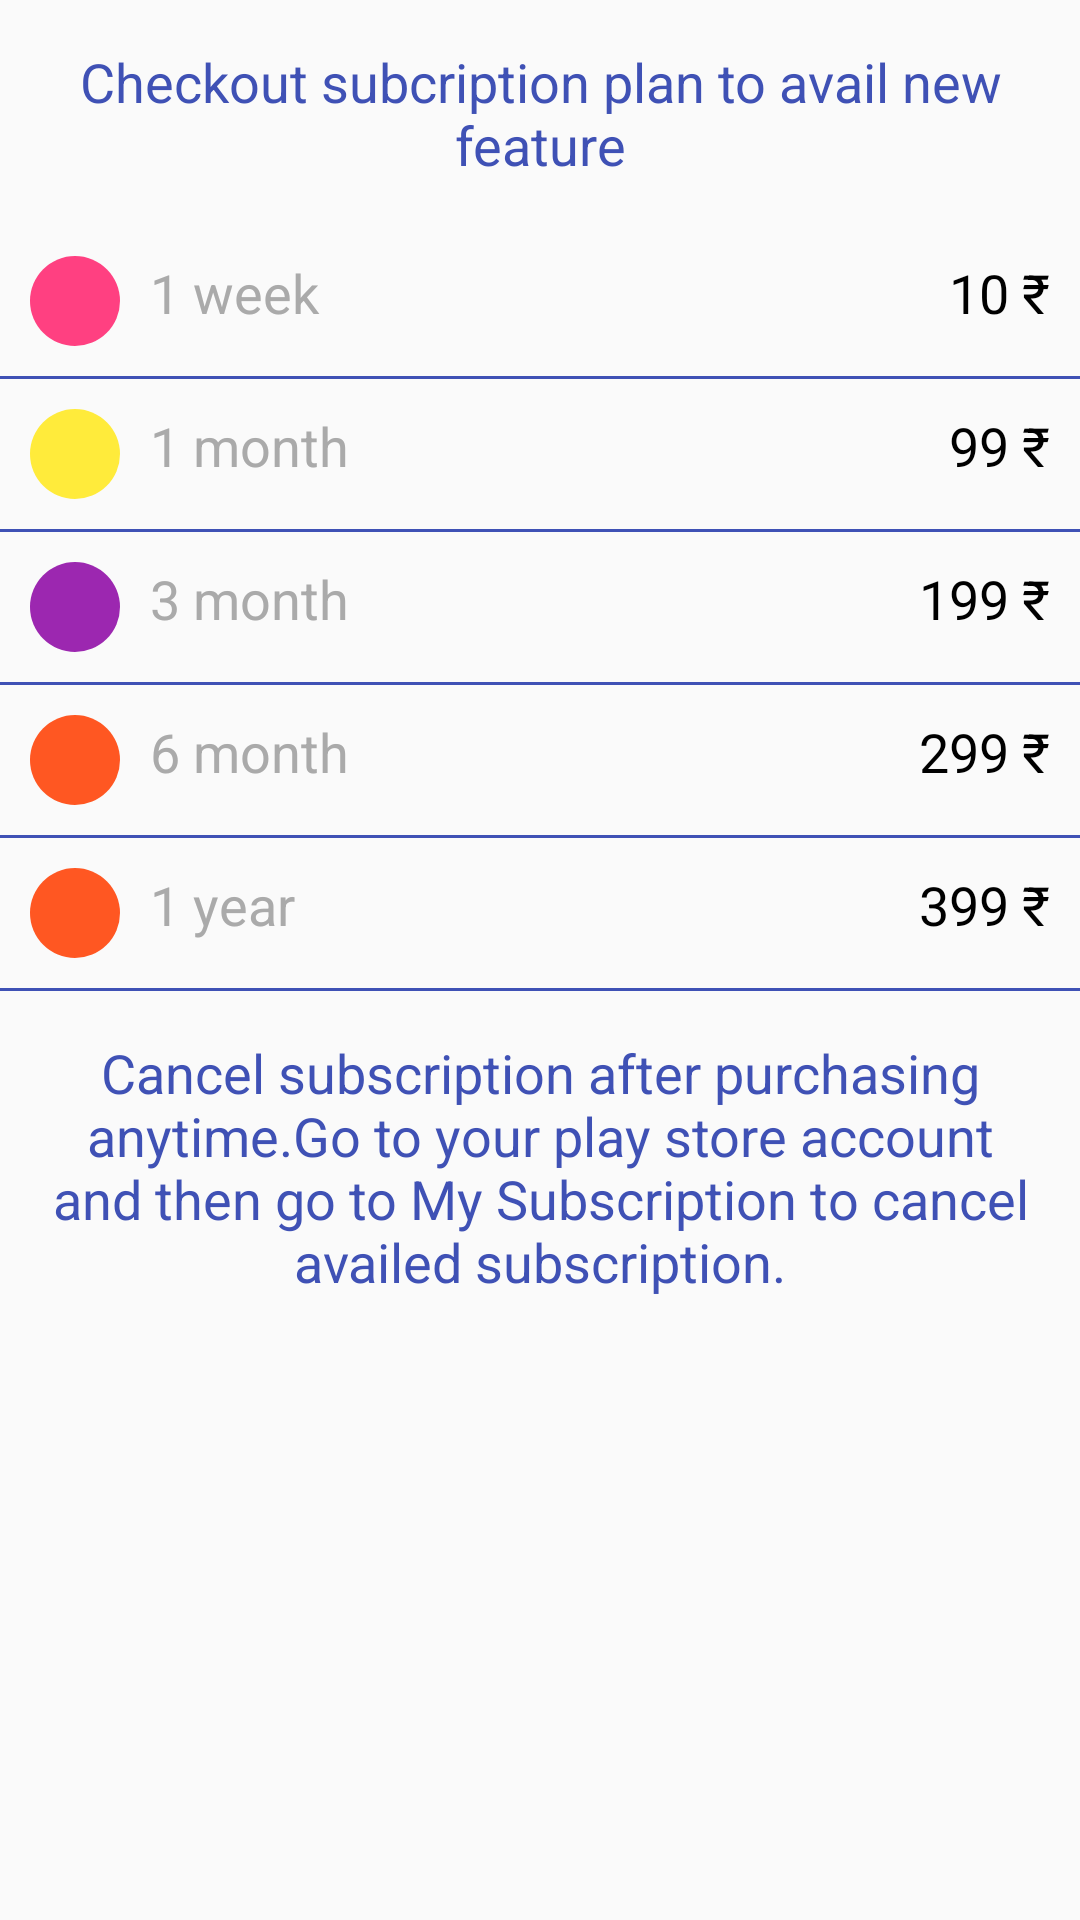

Android layout source for this screen:
<!-- AndroidManifest.xml: application theme AppTheme -->
<!-- res/layout/activity_subscription.xml -->
<?xml version="1.0" encoding="utf-8"?>

<LinearLayout xmlns:android="http://schemas.android.com/apk/res/android"
    xmlns:tools="http://schemas.android.com/tools"
    android:layout_width="match_parent"
    android:layout_height="match_parent"
    android:orientation="vertical"
    tools:context="assignments.android.zensar.myinappbilling.activities.InAppProductsActivity">

    <android.support.v7.widget.AppCompatTextView
        android:layout_width="match_parent"
        android:layout_height="wrap_content"
        android:gravity="center"
        android:padding="15dp"
        android:text="@string/sub_plan_head"
        android:textColor="@color/colorPrimary"
        android:textSize="18dp" />

    <RelativeLayout
        android:id="@+id/rlWeek"
        android:layout_width="match_parent"
        android:layout_height="wrap_content"
        android:layout_marginTop="10dp"
        android:paddingBottom="10dp"
        android:paddingLeft="10dp"
        android:paddingRight="10dp">

        <View
            android:id="@+id/viewWeekMarker"
            android:layout_width="30dp"
            android:layout_height="30dp"
            android:background="@drawable/circular_shape"></View>

        <android.support.v7.widget.AppCompatTextView
            android:id="@+id/tvWeeklyPrice"
            android:layout_width="wrap_content"
            android:layout_height="wrap_content"
            android:layout_alignParentRight="true"
            android:text="@string/one_week_price"
            android:textColor="@android:color/black"
            android:textSize="18dp" />

        <android.support.v7.widget.AppCompatTextView
            android:layout_width="match_parent"
            android:layout_height="wrap_content"
            android:layout_marginLeft="10dp"
            android:layout_marginRight="10dp"
            android:layout_toLeftOf="@+id/tvWeeklyPrice"
            android:layout_toRightOf="@+id/viewWeekMarker"
            android:text="@string/weekly"
            android:textColor="@android:color/darker_gray"
            android:textSize="18dp" />
    </RelativeLayout>

    <View
        android:layout_width="match_parent"
        android:layout_height="1dp"
        android:background="@color/colorPrimary"></View>

    <RelativeLayout
        android:id="@+id/rlOneMonth"
        android:layout_width="match_parent"
        android:layout_height="wrap_content"
        android:layout_marginTop="10dp"
        android:paddingBottom="10dp"
        android:paddingLeft="10dp"
        android:paddingRight="10dp">

        <View
            android:id="@+id/viewMonthMarker"
            android:layout_width="30dp"
            android:layout_height="30dp"
            android:background="@drawable/circular_yellow"></View>

        <android.support.v7.widget.AppCompatTextView
            android:id="@+id/tvMonthlyPrice"
            android:layout_width="wrap_content"
            android:layout_height="wrap_content"
            android:layout_alignParentRight="true"
            android:text="@string/one_month_price"
            android:textColor="@android:color/black"
            android:textSize="18dp" />

        <android.support.v7.widget.AppCompatTextView
            android:layout_width="match_parent"
            android:layout_height="wrap_content"
            android:layout_marginLeft="10dp"
            android:layout_marginRight="10dp"
            android:layout_toLeftOf="@+id/tvMonthlyPrice"
            android:layout_toRightOf="@+id/viewMonthMarker"
            android:text="@string/one_month"
            android:textColor="@android:color/darker_gray"
            android:textSize="18dp" />
    </RelativeLayout>

    <View
        android:layout_width="match_parent"
        android:layout_height="1dp"
        android:background="@color/colorPrimary"></View>

    <RelativeLayout
        android:id="@+id/rlThreeMonth"
        android:layout_width="match_parent"
        android:layout_height="wrap_content"
        android:layout_marginTop="10dp"
        android:paddingBottom="10dp"
        android:paddingLeft="10dp"
        android:paddingRight="10dp">

        <View
            android:id="@+id/viewThreeMonthsMarker"
            android:layout_width="30dp"
            android:layout_height="30dp"
            android:background="@drawable/circular_purple"></View>

        <android.support.v7.widget.AppCompatTextView
            android:id="@+id/tvThreeMonthlyPrice"
            android:layout_width="wrap_content"
            android:layout_height="wrap_content"
            android:layout_alignParentRight="true"
            android:text="@string/three_month_price"
            android:textColor="@android:color/black"
            android:textSize="18dp" />

        <android.support.v7.widget.AppCompatTextView
            android:layout_width="match_parent"
            android:layout_height="wrap_content"
            android:layout_marginLeft="10dp"
            android:layout_marginRight="10dp"
            android:layout_toLeftOf="@+id/tvThreeMonthlyPrice"
            android:layout_toRightOf="@+id/viewThreeMonthsMarker"
            android:text="@string/three_month"
            android:textColor="@android:color/darker_gray"
            android:textSize="18dp" />
    </RelativeLayout>

    <View
        android:layout_width="match_parent"
        android:layout_height="1dp"
        android:background="@color/colorPrimary"></View>

    <RelativeLayout
        android:id="@+id/rlSixMonth"
        android:layout_width="match_parent"
        android:layout_height="wrap_content"
        android:layout_marginTop="10dp"
        android:paddingBottom="10dp"
        android:paddingLeft="10dp"
        android:paddingRight="10dp">

        <View
            android:id="@+id/viewSixMonthsMarker"
            android:layout_width="30dp"
            android:layout_height="30dp"
            android:background="@drawable/circular_orange"></View>

        <android.support.v7.widget.AppCompatTextView
            android:id="@+id/tvSixMonthlyPrice"
            android:layout_width="wrap_content"
            android:layout_height="wrap_content"
            android:layout_alignParentRight="true"
            android:text="@string/six_month_price"
            android:textColor="@android:color/black"
            android:textSize="18dp" />

        <android.support.v7.widget.AppCompatTextView
            android:layout_width="match_parent"
            android:layout_height="wrap_content"
            android:layout_marginLeft="10dp"
            android:layout_marginRight="10dp"
            android:layout_toLeftOf="@+id/tvSixMonthlyPrice"
            android:layout_toRightOf="@+id/viewSixMonthsMarker"
            android:text="@string/six_month"
            android:textColor="@android:color/darker_gray"
            android:textSize="18dp" />
    </RelativeLayout>

    <View
        android:layout_width="match_parent"
        android:layout_height="1dp"
        android:background="@color/colorPrimary"></View>

    <RelativeLayout
        android:id="@+id/rlOneYear"
        android:layout_width="match_parent"
        android:layout_height="wrap_content"
        android:layout_marginTop="10dp"
        android:paddingBottom="10dp"
        android:paddingLeft="10dp"
        android:paddingRight="10dp">

        <View
            android:id="@+id/viewOneYearMarker"
            android:layout_width="30dp"
            android:layout_height="30dp"
            android:background="@drawable/circular_orange"></View>

        <android.support.v7.widget.AppCompatTextView
            android:id="@+id/tvOneYearPrice"
            android:layout_width="wrap_content"
            android:layout_height="wrap_content"
            android:layout_alignParentRight="true"
            android:text="@string/one_year_price"
            android:textColor="@android:color/black"
            android:textSize="18dp" />

        <android.support.v7.widget.AppCompatTextView
            android:layout_width="match_parent"
            android:layout_height="wrap_content"
            android:layout_marginLeft="10dp"
            android:layout_marginRight="10dp"
            android:layout_toLeftOf="@+id/tvOneYearPrice"
            android:layout_toRightOf="@+id/viewOneYearMarker"
            android:text="@string/one_year"
            android:textColor="@android:color/darker_gray"
            android:textSize="18dp" />
    </RelativeLayout>

    <View
        android:layout_width="match_parent"
        android:layout_height="1dp"
        android:background="@color/colorPrimary"></View>

    <android.support.v7.widget.AppCompatTextView
        android:layout_width="match_parent"
        android:layout_height="wrap_content"
        android:gravity="center"
        android:padding="15dp"
        android:text="@string/cancel_plan_head"
        android:textColor="@color/colorPrimary"
        android:textSize="18dp" />
</LinearLayout>
<!-- resources referenced by this layout -->
<resources>
  <color name="colorPrimary">#3F51B5</color>
  <!-- drawable circular_orange (drawable) -->
  <?xml version="1.0" encoding="utf-8"?>
  
  <shape xmlns:android="http://schemas.android.com/apk/res/android"
      android:shape="oval"
      >
  
      <solid
          android:color="@color/orange"
          ></solid>
      <size
          android:width="20dp"
          android:height="20dp"
          ></size>
  </shape>
  <!-- drawable circular_purple (drawable) -->
  <?xml version="1.0" encoding="utf-8"?>
  
  <shape xmlns:android="http://schemas.android.com/apk/res/android"
      android:shape="oval"
      >
  
      <solid
          android:color="@color/purple"
          ></solid>
      <size
          android:height="20dp"
          android:width="20dp"
          ></size>
  </shape>
  <!-- drawable circular_shape (drawable) -->
  <?xml version="1.0" encoding="utf-8"?>
  
  <shape
      xmlns:android="http://schemas.android.com/apk/res/android"
      android:shape="oval"
      >
   <solid
       android:color="@color/colorAccent"
       ></solid>
      <size
          android:height="20dp"
          android:width="20dp"
          ></size>
  </shape>
  <!-- drawable circular_yellow (drawable) -->
  <?xml version="1.0" encoding="utf-8"?>
  
  <shape xmlns:android="http://schemas.android.com/apk/res/android"
      android:shape="oval"
      >
  
      <solid
          android:color="@color/yellow"
          ></solid>
      <size
          android:width="20dp"
          android:height="20dp"
          ></size>
  </shape>
  <string name="cancel_plan_head">Cancel subscription after purchasing anytime.Go to your play store account and then go to My Subscription to cancel availed subscription.</string>
  <string name="one_month">1 month</string>
  <string name="one_month_price">99 \u20b9</string>
  <string name="one_week_price">10 \u20b9</string>
  <string name="one_year">1 year</string>
  <string name="one_year_price">399 \u20b9</string>
  <string name="six_month">6 month</string>
  <string name="six_month_price">299 \u20b9</string>
  <string name="sub_plan_head">Checkout subcription plan to avail new feature</string>
  <string name="three_month">3 month</string>
  <string name="three_month_price">199 \u20b9</string>
  <string name="weekly">1 week</string>
  <style name="AppTheme" parent="Theme.AppCompat.Light.DarkActionBar">
          
          <item name="colorPrimary">@color/colorPrimary</item>
          <item name="colorPrimaryDark">@color/colorPrimaryDark</item>
          <item name="colorAccent">@color/colorAccent</item>
      </style>
  <color name="orange">#FF5722</color>
  <color name="purple">#9C27B0</color>
  <color name="colorAccent">#FF4081</color>
  <color name="yellow">#FFEB3B</color>
  <color name="colorPrimaryDark">#303F9F</color>
</resources>
